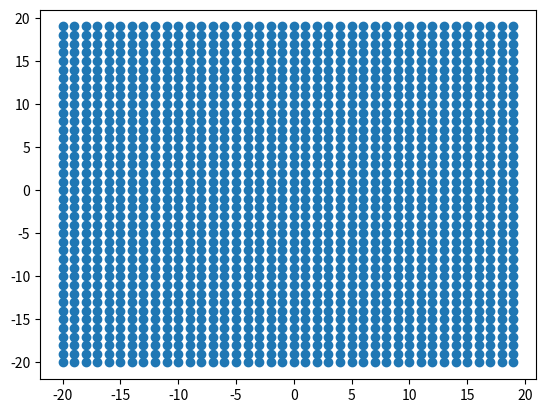

Generate this figure with matplotlib:
#!/usr/bin/env python

"""genpoints.py: Skript pro generovani bodu ve 2D prostoru"""

import matplotlib.pyplot as plt


def generate_points(start, end, step):
    data = list()
    for i in range(start, end, step):
        for j in range(start, end, step):
            point = (i, j)
            data.append(point)
    return data


def main():
    data = generate_points(-20, 20, 1)
    x, y = zip(*data)
    plt.scatter(x, y)
    plt.show()


if __name__ == '__main__':
    main()
